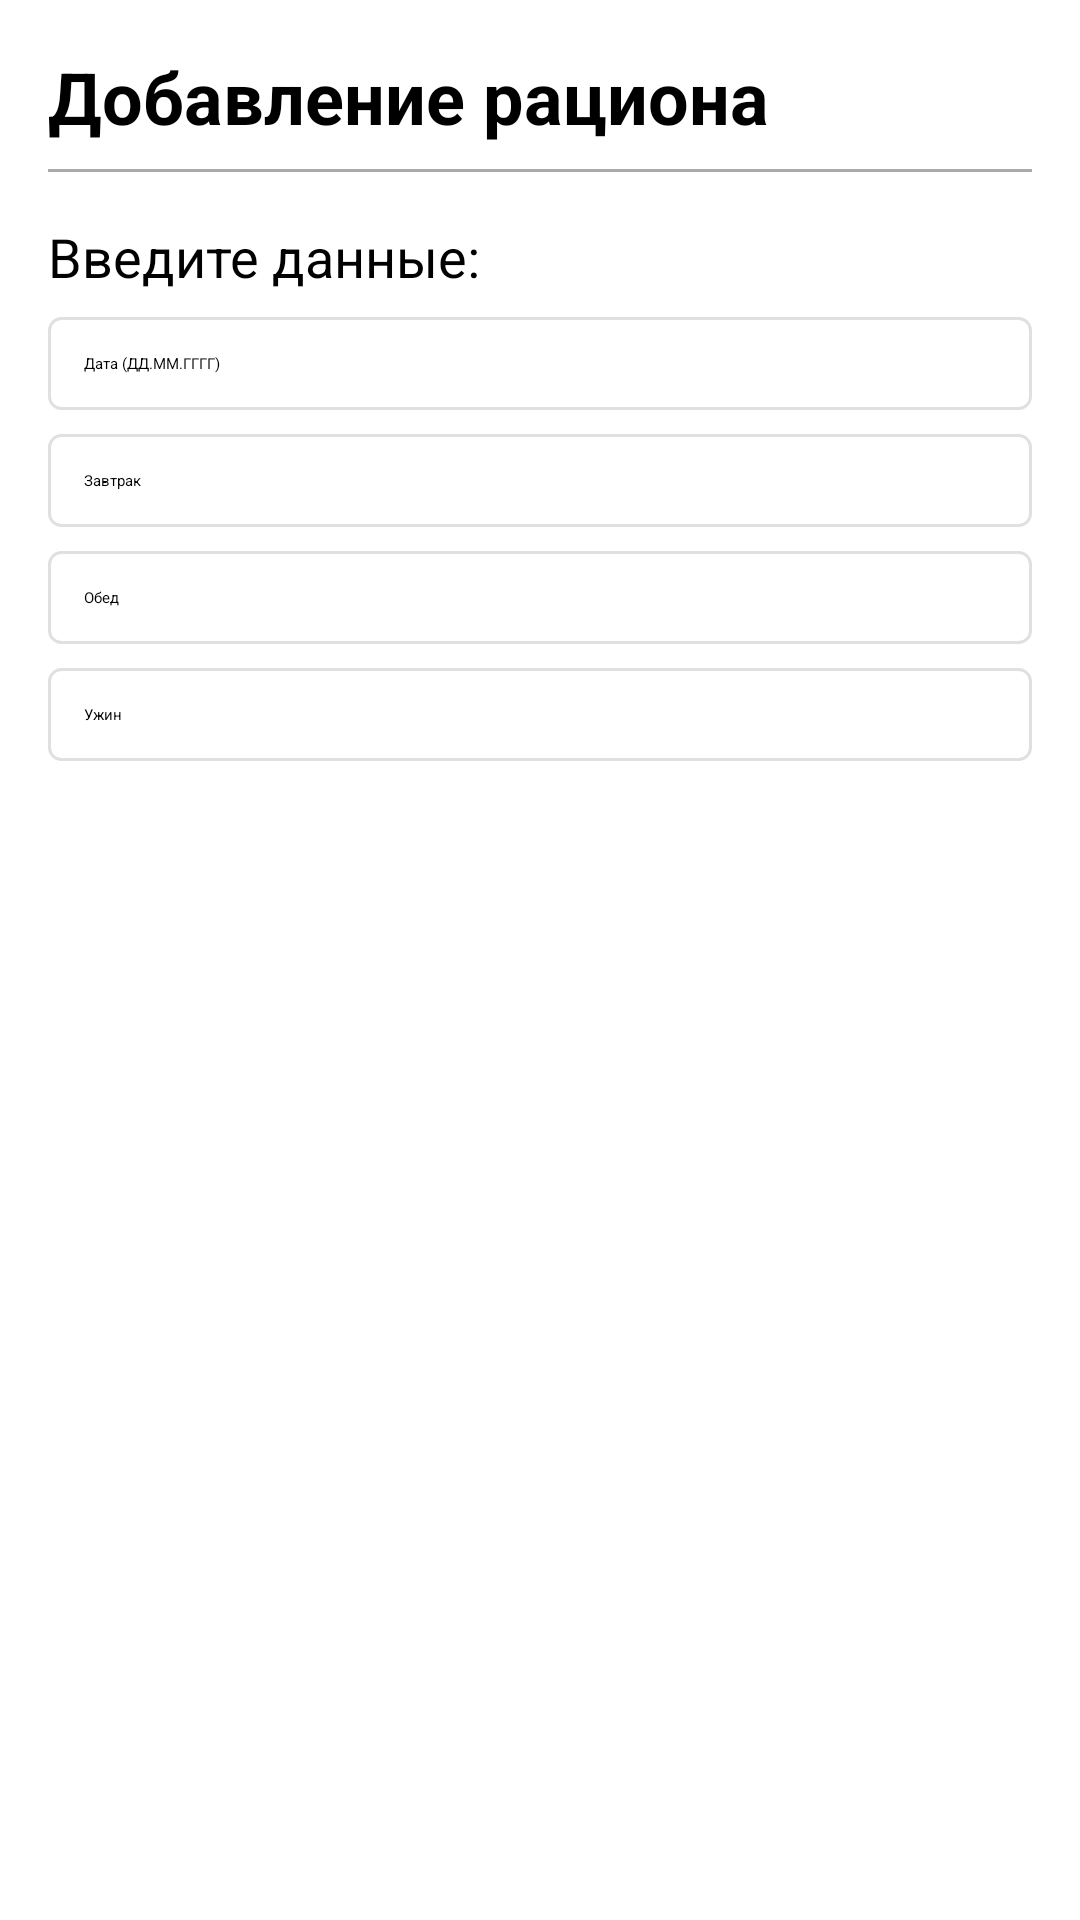

The Android layout XML behind this screen, and the referenced resources:
<!-- AndroidManifest.xml: application theme Theme.FinalProject -->
<!-- res/layout/activity_add_meal.xml -->
<?xml version="1.0" encoding="utf-8"?>
<LinearLayout xmlns:android="http://schemas.android.com/apk/res/android"
    android:layout_width="match_parent"
    android:layout_height="match_parent"
    android:orientation="vertical"
    android:padding="16dp"
    android:background="@color/colorBackground">

    
    <TextView
        android:layout_width="wrap_content"
        android:layout_height="wrap_content"
        android:text="Добавление рациона"
        android:textSize="24sp"
        android:textStyle="bold"
        android:paddingBottom="8dp" />

    
    <View
        android:layout_width="match_parent"
        android:layout_height="1dp"
        android:background="@android:color/darker_gray"
        android:layout_marginBottom="16dp" />

    <TextView
        android:layout_width="wrap_content"
        android:layout_height="wrap_content"
        android:text="Введите данные:"
        android:textSize="18sp"
        android:layout_marginBottom="8dp" />

    <EditText
        android:id="@+id/dateEditText"
        android:layout_width="match_parent"
        android:layout_height="wrap_content"
        android:hint="Дата (ДД.ММ.ГГГГ)"
        android:inputType="date"
        android:padding="12dp"
        android:background="@drawable/edittext_background" />

    <EditText
        android:id="@+id/breakfastEditText"
        android:layout_width="match_parent"
        android:layout_height="wrap_content"
        android:hint="Завтрак"
        android:inputType="text"
        android:padding="12dp"
        android:background="@drawable/edittext_background"
        android:layout_marginTop="8dp" />

    <EditText
        android:id="@+id/lunchEditText"
        android:layout_width="match_parent"
        android:layout_height="wrap_content"
        android:hint="Обед"
        android:inputType="text"
        android:padding="12dp"
        android:background="@drawable/edittext_background"
        android:layout_marginTop="8dp" />

    <EditText
        android:id="@+id/dinnerEditText"
        android:layout_width="match_parent"
        android:layout_height="wrap_content"
        android:hint="Ужин"
        android:inputType="text"
        android:padding="12dp"
        android:background="@drawable/edittext_background"
        android:layout_marginTop="8dp" />

    <Button
        android:id="@+id/addButton"
        android:layout_width="match_parent"
        android:layout_height="wrap_content"
        android:text="Добавить запись"
        android:textColor="@android:color/white"
        android:background="@drawable/button_primary_background"
        android:layout_marginTop="16dp" />

    <Button
        android:id="@+id/closeButton"
        android:layout_width="match_parent"
        android:layout_height="wrap_content"
        android:text="Закрыть"
        android:textColor="@android:color/white"
        android:background="@drawable/button_primary_background"
        android:layout_marginTop="8dp" />
</LinearLayout>
<!-- resources referenced by this layout -->
<resources>
  <color name="colorBackground">#FFFFFF</color>
  <!-- drawable button_primary_background (drawable) -->
  <shape xmlns:android="http://schemas.android.com/apk/res/android">
      <corners android:radius="4dp"/>
      <padding android:left="12dp" android:top="12dp" android:right="12dp" android:bottom="12dp"/>
  </shape>
  <!-- drawable edittext_background (drawable) -->
  <shape xmlns:android="http://schemas.android.com/apk/res/android">
      <solid android:color="#FFFFFF"/>
      <stroke android:width="1dp" android:color="#E0E0E0"/>
      <corners android:radius="4dp"/>
      <padding android:left="8dp" android:top="8dp" android:right="8dp" android:bottom="8dp"/>
  </shape>
</resources>
